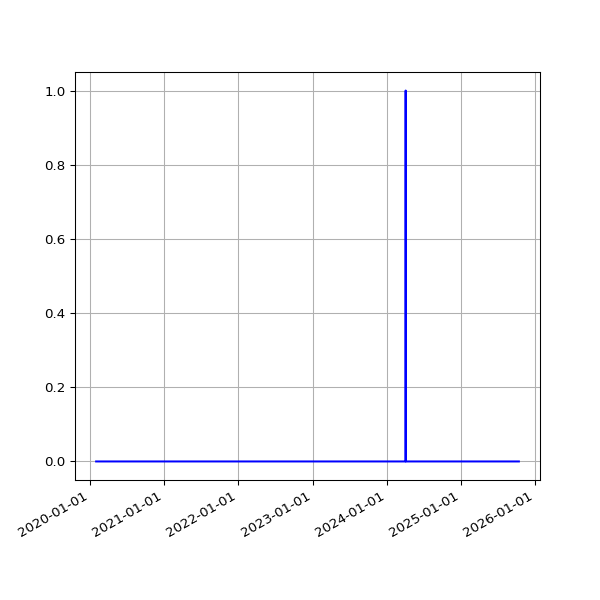

The table this chart was drawn from, first rows:
date, fail
2020-02-01 16:28:47 +0000, 
2020-02-02 16:06:23 +0000, 
2020-02-03 16:34:02 +0000, 
2020-02-04 16:37:06 +0000, 
2020-02-05 16:50:08 +0000, 
2020-02-06 16:36:49 +0000, 
2020-02-07 16:21:45 +0000, 
2020-02-08 16:02:08 +0000, 
2020-02-09 15:47:00 +0000, 
2020-02-10 16:12:12 +0000, 
2020-02-11 16:22:12 +0000, 
2020-02-12 16:14:22 +0000, 
2020-02-13 15:59:43 +0000, 
2020-02-14 16:09:51 +0000, 
2020-02-15 15:58:54 +0000, 
2020-02-16 17:22:44 +0000, 
2020-02-17 17:05:32 +0000, 
2020-02-18 15:57:00 +0000, 
2020-02-19 16:01:21 +0000, 
2020-02-20 15:57:22 +0000, 
2020-02-21 16:10:00 +0000, 
2020-02-22 16:16:29 +0000, 
2020-02-23 15:52:21 +0000, 
2020-02-24 15:58:15 +0000, 
2020-02-25 16:01:36 +0000, 
2020-02-26 15:47:55 +0000, 
2020-02-27 15:50:19 +0000, 
2020-02-28 15:35:48 +0000, 
2020-02-29 15:31:36 +0000, 
2020-03-01 16:01:53 +0000, 
2020-03-02 16:39:40 +0000, 
2020-03-03 15:48:54 +0000, 
2020-03-04 15:51:47 +0000, 
2020-03-05 15:50:35 +0000, 
2020-03-06 15:43:09 +0000, 
2020-03-07 15:42:04 +0000, 
2020-03-08 15:51:31 +0000, 
2020-03-09 15:23:30 +0000, 
2020-03-10 15:30:12 +0000, 
2020-03-11 15:43:48 +0000, 
2020-03-12 16:26:20 +0000, 
2020-03-13 15:48:20 +0000, 
2020-03-14 15:36:27 +0000, 
2020-03-15 15:41:14 +0000, 
2020-03-16 15:33:36 +0000, 
2020-03-17 15:53:41 +0000, 
2020-03-18 15:44:15 +0000, 
2020-03-19 15:45:30 +0000, 
2020-03-20 15:55:23 +0000, 
2020-03-21 16:00:48 +0000, 
2020-03-22 16:02:38 +0000, 
2020-03-23 15:39:54 +0000, 
2020-03-24 15:34:28 +0000, 
2020-03-25 16:46:55 +0000, 
2020-03-26 16:29:46 +0000, 
2020-03-27 17:51:57 +0000, 
2020-03-28 15:45:56 +0000, 
2020-03-29 15:49:29 +0100, 
2020-03-30 15:26:17 +0100, 
2020-03-31 15:16:08 +0100, 
... 1,531 more rows
